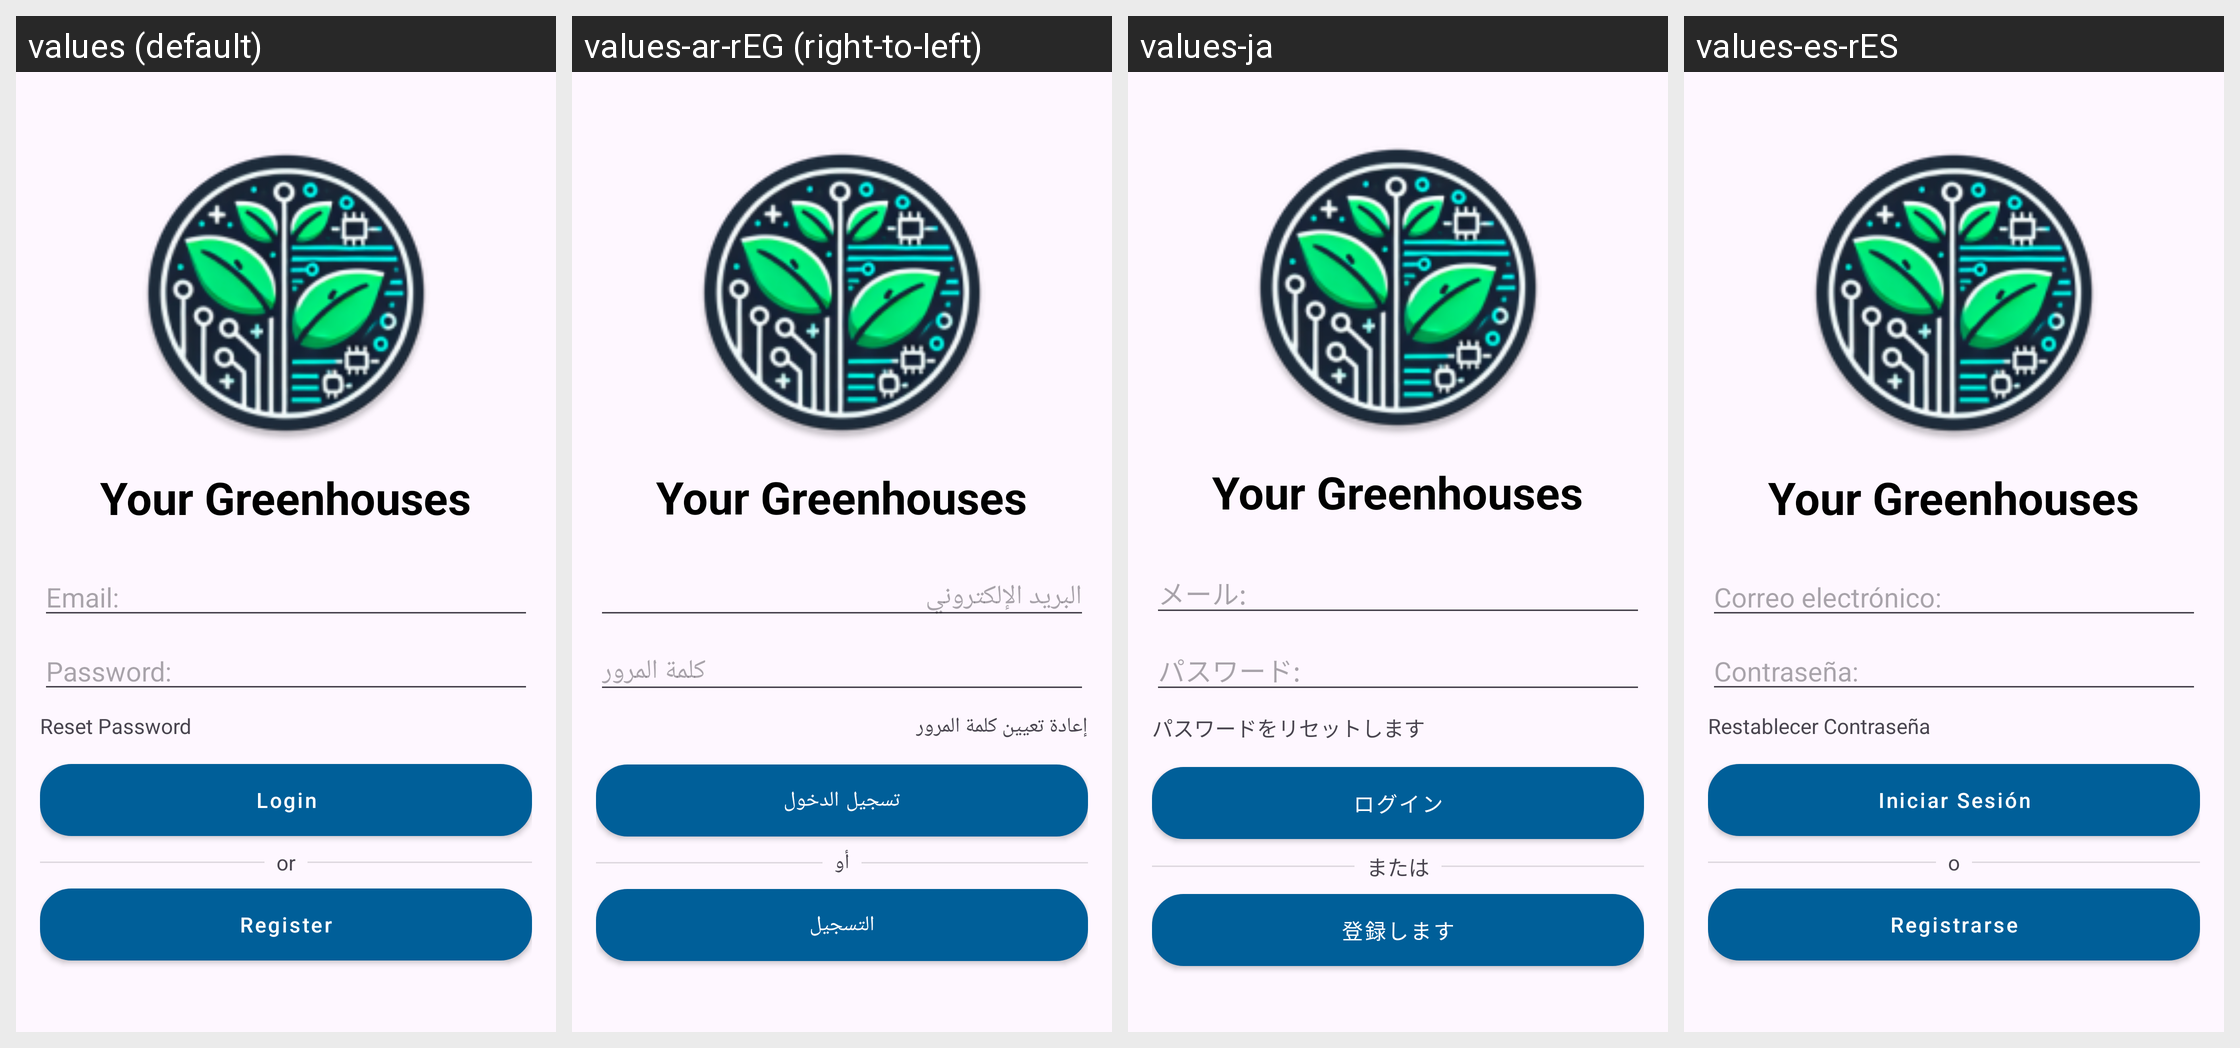

Strings drawn on this Android screen and how each of the app's shown locales translates them:
Android screen res/layout/activity_login.xml rendered under 4 locales, left to right: values (default), values-ar-rEG (right-to-left), values-ja, values-es-rES. Device: Nexus 5 (rendered at 1080×1920; each locale shown at half size, 540×960, under a caption strip naming it); theme Theme.Serra_Domotica.
Other locales in the repository, not shown: values-de-rDE, values-fr-rFR, values-it, values-it-rIT, values-pt-rPT, values-zh-rCN, values-zh-rHK.
Strings drawn on this screen, with the default value and each locale's value (text and hints the layout hard-codes, and strings that could not be matched under every locale, appear in the picture but are not listed):

login_imageDescription
  values: Login
  values-ar-rEG: تسجيل الدخول
  values-ja: ログイン
  values-es-rES: Iniciar Sesión

app_name
  values: Your Greenhouses
  values-ar-rEG: Your Greenhouses  [not translated; the default value is used]
  values-ja: Your Greenhouses  [not translated; the default value is used]
  values-es-rES: Your Greenhouses  [not translated; the default value is used]

email_text
  values: Email: 
  values-ar-rEG: البريد الإلكتروني
  values-ja: メール:
  values-es-rES: Correo electrónico: 

password_text
  values: Password: 
  values-ar-rEG: كلمة المرور
  values-ja: パスワード:
  values-es-rES: Contraseña: 

reset_password
  values: Reset Password
  values-ar-rEG: إعادة تعيين كلمة المرور
  values-ja: パスワードをリセットします
  values-es-rES: Restablecer Contraseña

login_buttonText
  values: Login
  values-ar-rEG: تسجيل الدخول
  values-ja: ログイン
  values-es-rES: Iniciar Sesión

or_text
  values: or
  values-ar-rEG: أو
  values-ja: または
  values-es-rES: o

register_buttonText
  values: Register
  values-ar-rEG: التسجيل
  values-ja: 登録します
  values-es-rES: Registrarse
